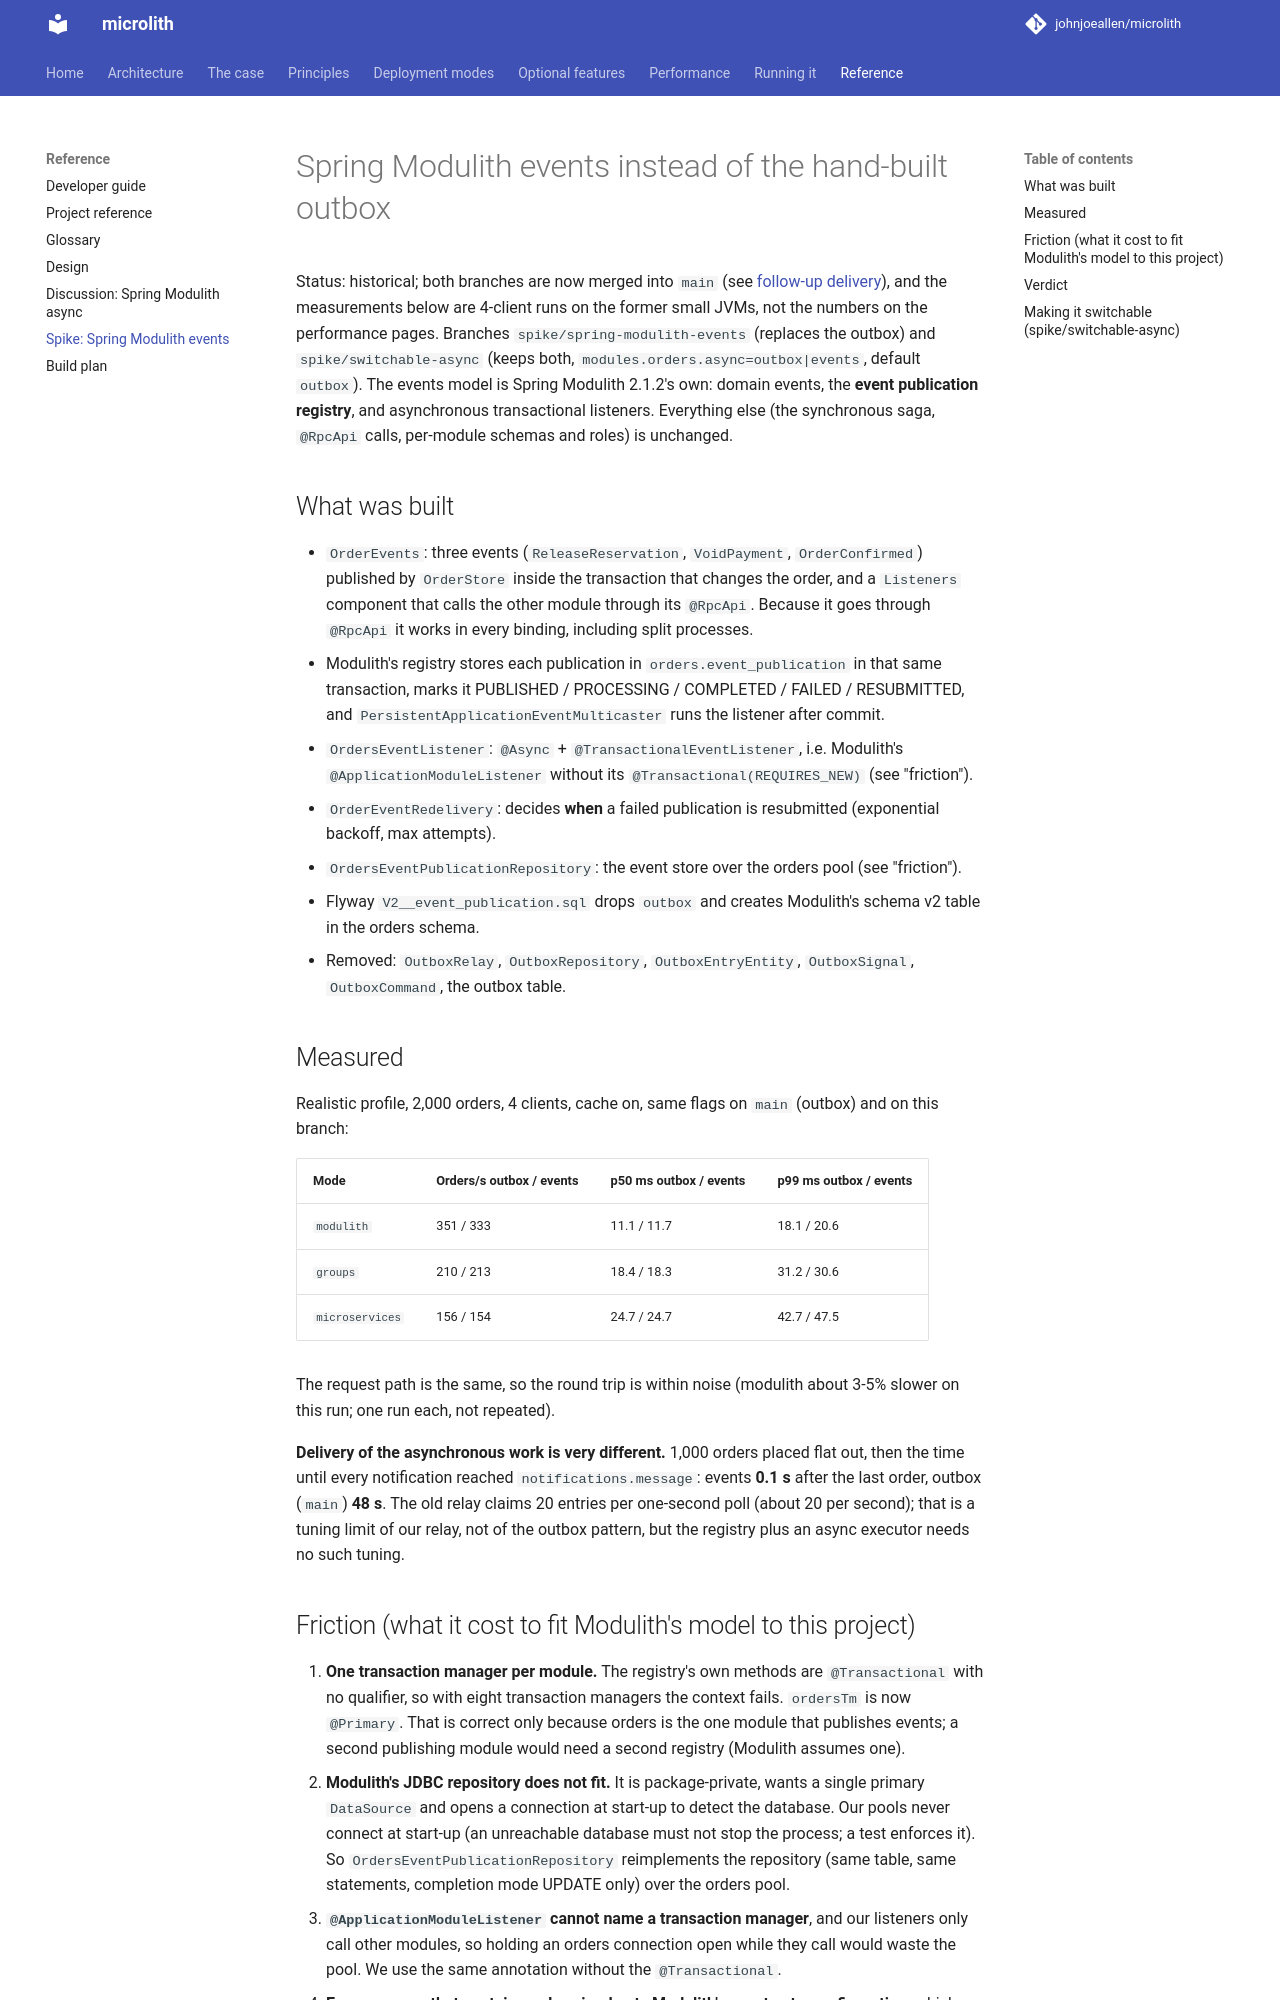

repository: johnjoeallen/microlith · page: 0.1/design/spring-modulith-events/index.html · generator: mkdocs

# Spring Modulith events instead of the hand-built outbox

Status: historical; both branches are now merged into `main` (see [follow-up delivery](../features/follow-ups.md)), and the measurements below are 4-client runs on the former small JVMs, not the numbers on the performance pages. Branches `spike/spring-modulith-events` (replaces the outbox) and `spike/switchable-async` (keeps both, `modules.orders.async=outbox|events`, default `outbox`). The events model is Spring Modulith 2.1.2's own:
domain events, the **event publication registry**, and asynchronous transactional listeners. Everything else (the synchronous saga,
`@RpcApi` calls, per-module schemas and roles) is unchanged.

## What was built

- `OrderEvents`: three events (`ReleaseReservation`, `VoidPayment`, `OrderConfirmed`) published by `OrderStore` inside the transaction
  that changes the order, and a `Listeners` component that calls the other module through its `@RpcApi`. Because it goes through
  `@RpcApi` it works in every binding, including split processes.
- Modulith's registry stores each publication in `orders.event_publication` in that same transaction, marks it
  PUBLISHED / PROCESSING / COMPLETED / FAILED / RESUBMITTED, and `PersistentApplicationEventMulticaster` runs the listener after commit.
- `OrdersEventListener`: `@Async` + `@TransactionalEventListener`, i.e. Modulith's `@ApplicationModuleListener` without its
  `@Transactional(REQUIRES_NEW)` (see "friction").
- `OrderEventRedelivery`: decides **when** a failed publication is resubmitted (exponential backoff, max attempts).
- `OrdersEventPublicationRepository`: the event store over the orders pool (see "friction").
- Flyway `V2__event_publication.sql` drops `outbox` and creates Modulith's schema v2 table in the orders schema.
- Removed: `OutboxRelay`, `OutboxRepository`, `OutboxEntryEntity`, `OutboxSignal`, `OutboxCommand`, the outbox table.

## Measured

Realistic profile, 2,000 orders, 4 clients, cache on, same flags on `main` (outbox) and on this branch:

| Mode | Orders/s outbox / events | p50 ms outbox / events | p99 ms outbox / events |
| --- | --- | --- | --- |
| `modulith` | 351 / 333 | 11.1 / 11.7 | 18.1 / 20.6 |
| `groups` | 210 / 213 | 18.4 / 18.3 | 31.2 / 30.6 |
| `microservices` | 156 / 154 | 24.7 / 24.7 | 42.7 / 47.5 |

The request path is the same, so the round trip is within noise (modulith about 3-5% slower on this run; one run each, not repeated).

**Delivery of the asynchronous work is very different.** 1,000 orders placed flat out, then the time until every notification
reached `notifications.message`: events **0.1 s** after the last order, outbox (`main`) **48 s**. The old relay claims 20 entries per
one-second poll (about 20 per second); that is a tuning limit of our relay, not of the outbox pattern, but the registry plus an async
executor needs no such tuning.
